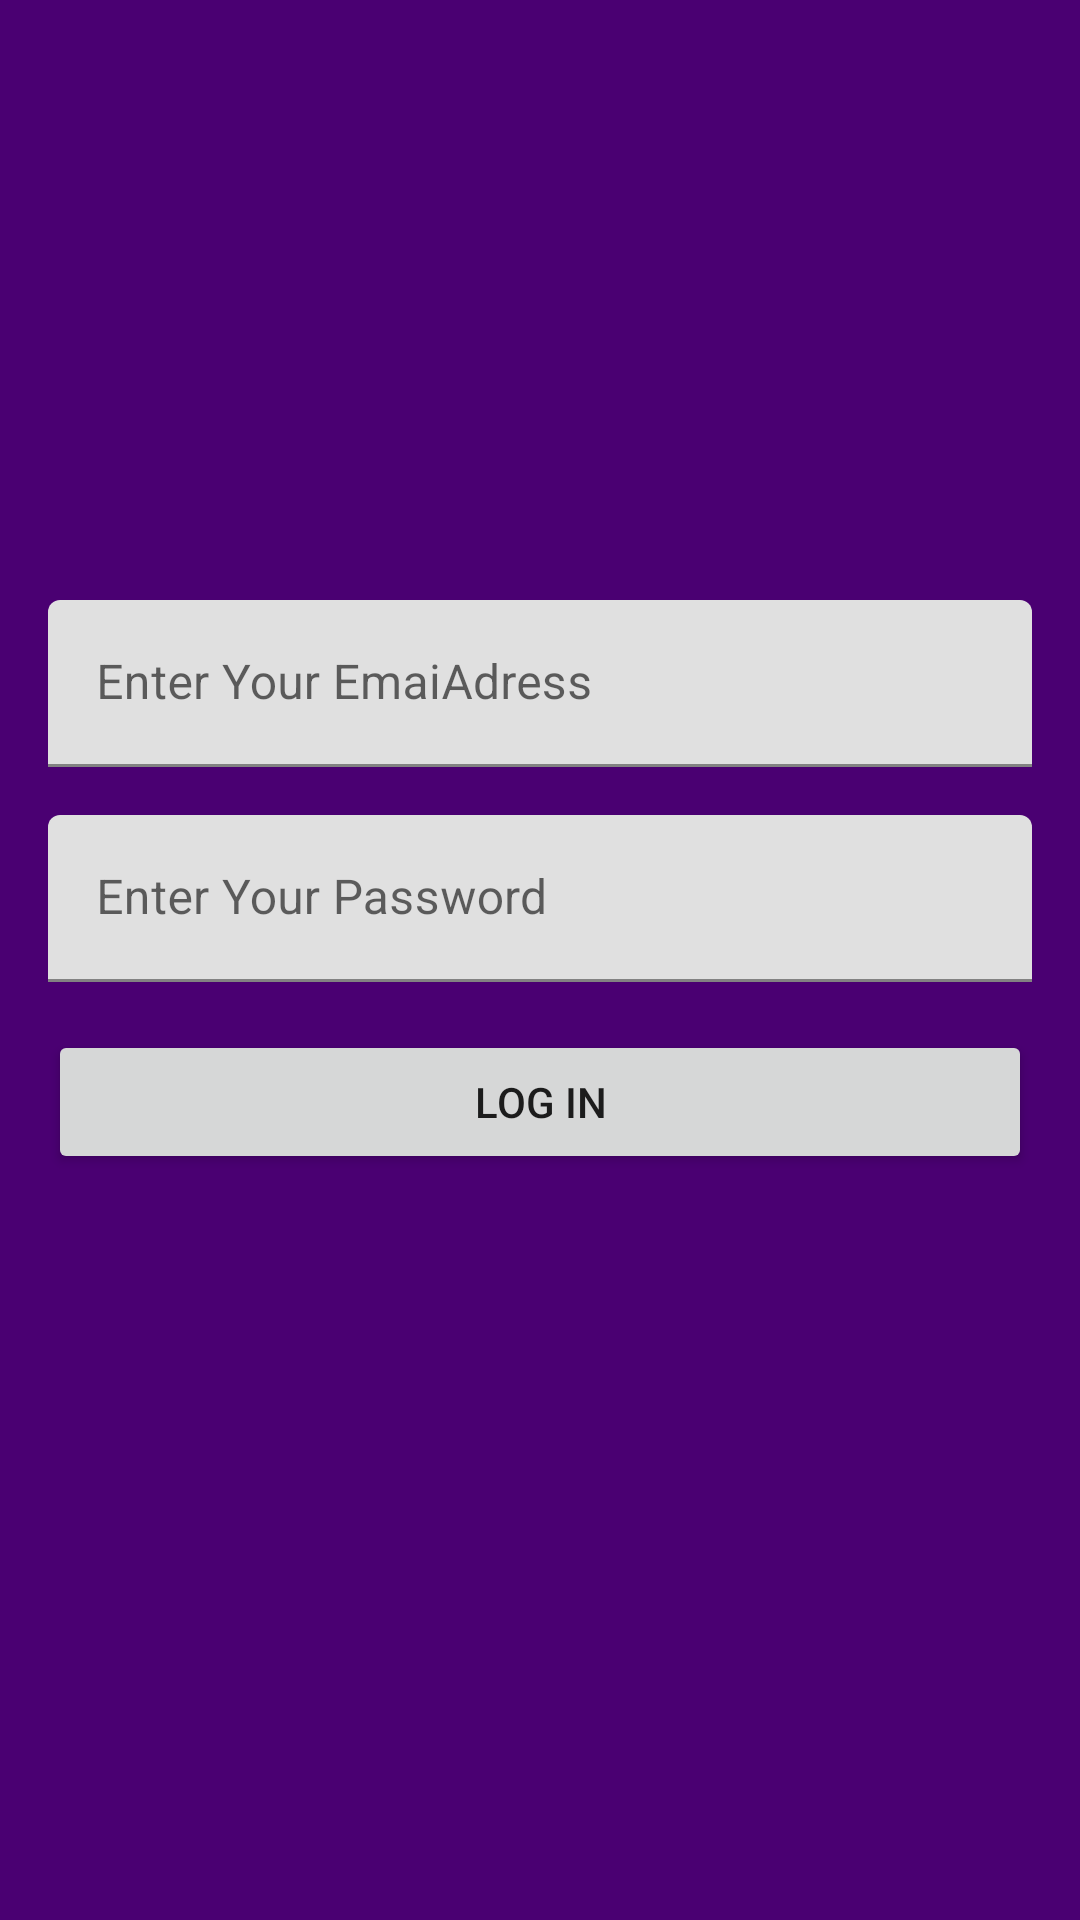

Write the Android layout XML for this screen, with the resource values it uses.
<!-- AndroidManifest.xml: application theme Theme.Okaz -->
<!-- res/layout/admin_login_fragment.xml -->
<?xml version="1.0" encoding="utf-8"?>
<androidx.constraintlayout.widget.ConstraintLayout xmlns:android="http://schemas.android.com/apk/res/android"
    xmlns:app="http://schemas.android.com/apk/res-auto"
    xmlns:tools="http://schemas.android.com/tools"
    android:id="@+id/frameLayout4"
    android:layout_width="match_parent"
    android:layout_height="match_parent"
    android:background="@color/Dark"
    tools:context=".Ui.AdminLogin.AdminLogin">

    <ImageView
        android:id="@+id/imageView4"
        android:layout_width="120dp"
        android:layout_height="120dp"
        android:contentDescription="TODO"
        app:layout_constraintBottom_toBottomOf="parent"
        app:layout_constraintEnd_toEndOf="parent"
        app:layout_constraintHorizontal_bias="0.498"
        app:layout_constraintStart_toStartOf="parent"
        app:layout_constraintTop_toTopOf="parent"
        app:layout_constraintVertical_bias="0.108"
        app:srcCompat="@drawable/ic_baseline_admin_panel_settings_24"
        app:tint="@color/Lite" />

    <com.google.android.material.textfield.TextInputLayout
        android:id="@+id/EmialInputForAdmin"
        android:layout_width="match_parent"
        android:layout_height="wrap_content"
        android:layout_marginStart="16dp"
        android:layout_marginLeft="16dp"
        android:layout_marginTop="24dp"
        android:layout_marginEnd="16dp"
        android:layout_marginRight="16dp"
        android:hint="Enter Your EmaiAdress"
        app:layout_constraintEnd_toEndOf="parent"
        app:layout_constraintStart_toStartOf="parent"
        app:layout_constraintTop_toBottomOf="@+id/imageView4">

        <com.google.android.material.textfield.TextInputEditText
            android:layout_width="match_parent"
            android:layout_height="wrap_content"
            android:inputType="textEmailSubject" />

    </com.google.android.material.textfield.TextInputLayout>

    <com.google.android.material.textfield.TextInputLayout
        android:id="@+id/passwordForAdmin"
        android:layout_width="match_parent"
        android:layout_height="wrap_content"
        android:layout_marginStart="16dp"
        android:layout_marginLeft="16dp"
        android:layout_marginTop="16dp"
        android:layout_marginEnd="16dp"
        android:layout_marginRight="16dp"
        android:hint="Enter Your Password"
        app:layout_constraintEnd_toEndOf="parent"
        app:layout_constraintStart_toStartOf="parent"
        app:layout_constraintTop_toBottomOf="@+id/EmialInputForAdmin">

        <com.google.android.material.textfield.TextInputEditText
            android:layout_width="match_parent"
            android:layout_height="wrap_content"
            android:inputType="textPassword" />

    </com.google.android.material.textfield.TextInputLayout>

    <Button
        android:id="@+id/loginForAdmin"
        android:layout_width="0dp"
        android:layout_height="wrap_content"
        android:layout_marginStart="16dp"
        android:layout_marginLeft="16dp"
        android:layout_marginTop="16dp"
        android:layout_marginEnd="16dp"
        android:layout_marginRight="16dp"
        android:text="Log In"
        app:layout_constraintEnd_toEndOf="parent"
        app:layout_constraintStart_toStartOf="parent"
        app:layout_constraintTop_toBottomOf="@+id/passwordForAdmin" />
</androidx.constraintlayout.widget.ConstraintLayout>
<!-- resources referenced by this layout -->
<resources>
  <color name="Dark">#4a0072</color>
  <color name="Lite">#ae52d4</color>
  <style name="Theme.Okaz" parent="Theme.MaterialComponents.DayNight.NoActionBar">
          
          <item name="colorPrimary">@color/purple_500</item>
          <item name="colorPrimaryVariant">@color/Dark</item>
          <item name="colorOnPrimary">@color/white</item>
          
          <item name="colorSecondary">@color/teal_200</item>
          <item name="colorSecondaryVariant">@color/teal_700</item>
          <item name="colorOnSecondary">@color/black</item>
          
          <item name="android:statusBarColor" tools:targetApi="l">?attr/colorPrimaryVariant</item>
          
      </style>
  <color name="white">#FFFFFFFF</color>
  <color name="black">#FF000000</color>
  <!-- not gathered from this repository: default colours our renderer supplied (Android Studio template values) -->
  <color name="purple_500">#FF6200EE</color>
  <color name="teal_200">#FF03DAC5</color>
  <color name="teal_700">#FF018786</color>
</resources>
